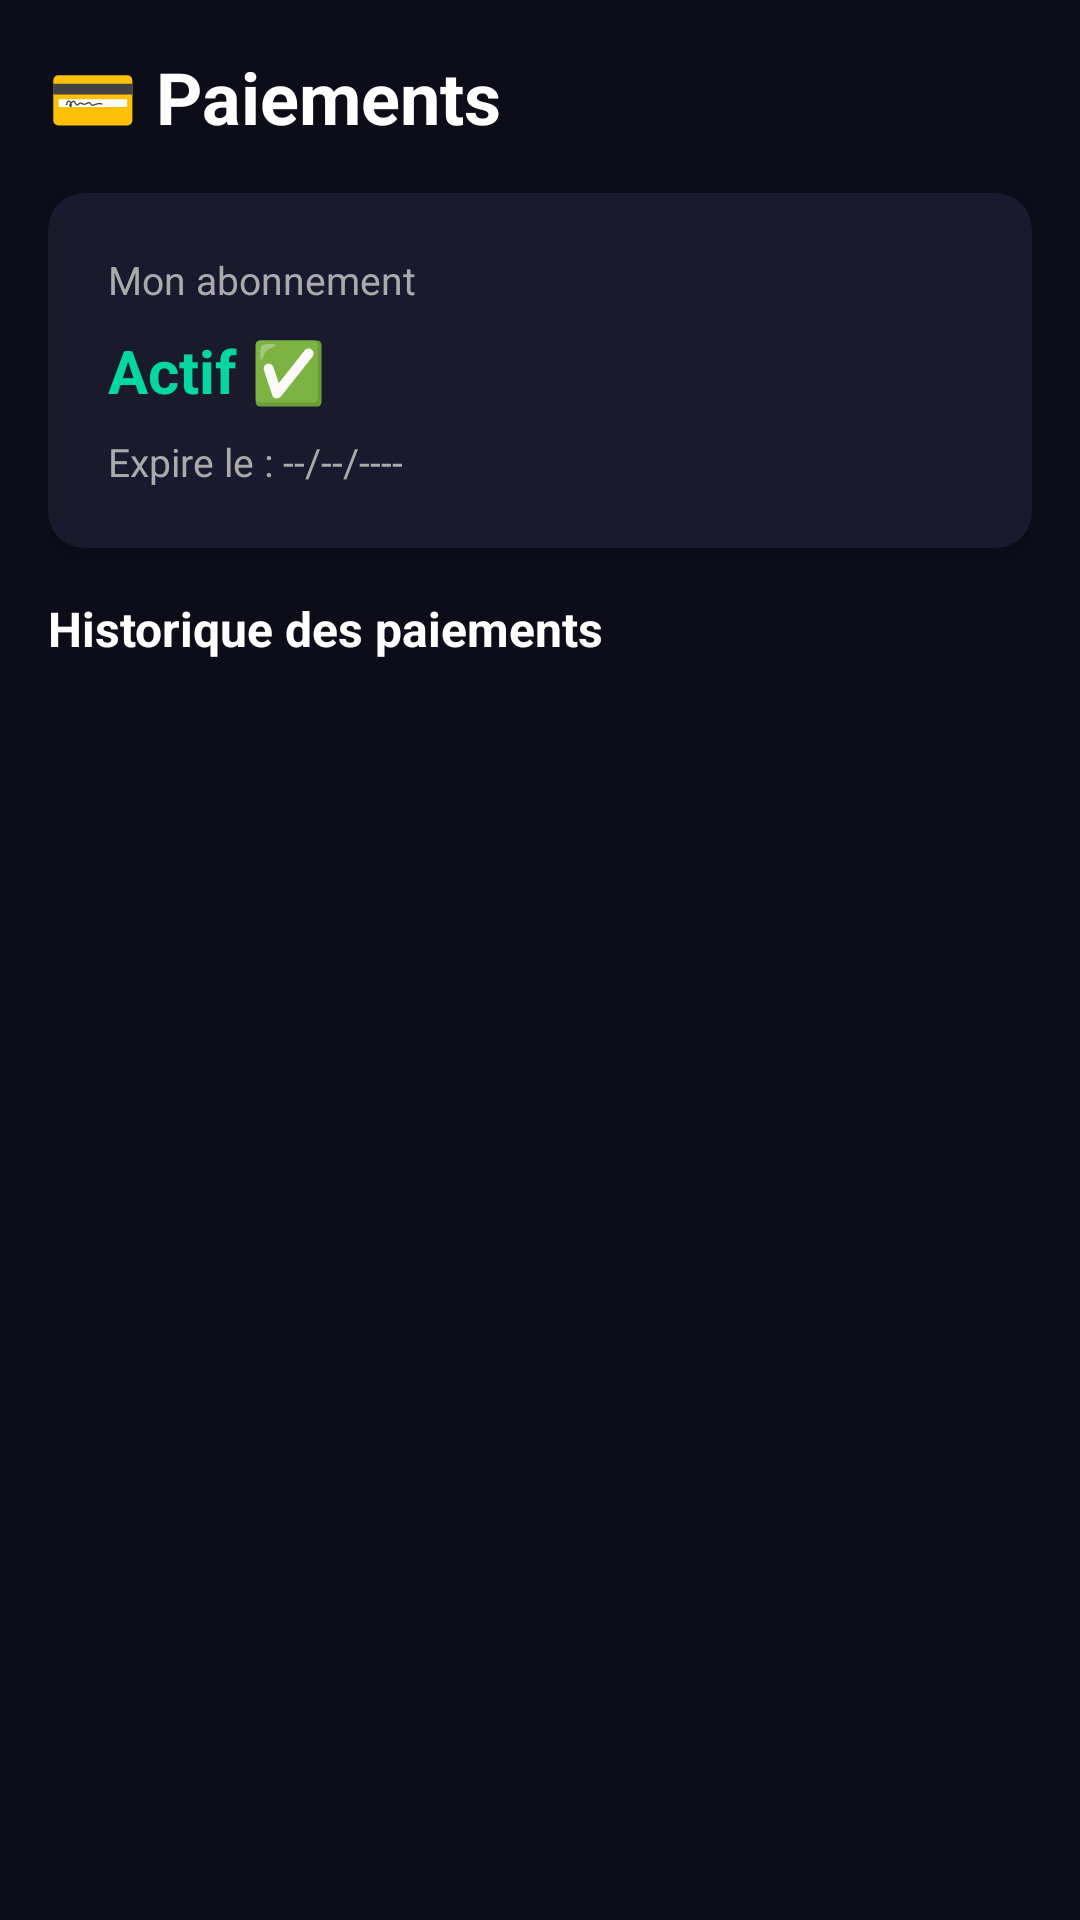

Write the Android layout XML for this screen, with the resource values it uses.
<!-- AndroidManifest.xml: application theme Theme.MyApplication2 -->
<!-- res/layout/fragment_paiements.xml -->
<?xml version="1.0" encoding="utf-8"?>
<LinearLayout xmlns:android="http://schemas.android.com/apk/res/android"
    android:layout_width="match_parent"
    android:layout_height="match_parent"
    android:orientation="vertical"
    android:background="#0D0D1A"
    android:padding="16dp">

    <TextView
        android:layout_width="wrap_content"
        android:layout_height="wrap_content"
        android:text="💳 Paiements"
        android:textSize="24sp"
        android:textStyle="bold"
        android:textColor="#FFFFFF"
        android:layout_marginBottom="16dp"/>

    
    <androidx.cardview.widget.CardView
        xmlns:app="http://schemas.android.com/apk/res-auto"
        android:layout_width="match_parent"
        android:layout_height="wrap_content"
        android:layout_marginBottom="16dp"
        app:cardBackgroundColor="#1A1A2E"
        app:cardCornerRadius="12dp"
        app:cardElevation="4dp">

        <LinearLayout
            android:layout_width="match_parent"
            android:layout_height="wrap_content"
            android:orientation="vertical"
            android:padding="20dp">

            <TextView
                android:layout_width="wrap_content"
                android:layout_height="wrap_content"
                android:text="Mon abonnement"
                android:textColor="#AAAAAA"
                android:textSize="13sp"
                android:layout_marginBottom="8dp"/>

            <TextView
                android:id="@+id/tvStatutAbonnement"
                android:layout_width="wrap_content"
                android:layout_height="wrap_content"
                android:text="Actif ✅"
                android:textColor="#06D6A0"
                android:textSize="20sp"
                android:textStyle="bold"
                android:layout_marginBottom="8dp"/>

            <TextView
                android:id="@+id/tvDateExpiration"
                android:layout_width="wrap_content"
                android:layout_height="wrap_content"
                android:text="Expire le : --/--/----"
                android:textColor="#AAAAAA"
                android:textSize="13sp"/>

        </LinearLayout>

    </androidx.cardview.widget.CardView>

    
    <TextView
        android:layout_width="wrap_content"
        android:layout_height="wrap_content"
        android:text="Historique des paiements"
        android:textColor="#FFFFFF"
        android:textSize="16sp"
        android:textStyle="bold"
        android:layout_marginBottom="12dp"/>

    <androidx.recyclerview.widget.RecyclerView
        android:id="@+id/recyclerPaiements"
        android:layout_width="match_parent"
        android:layout_height="match_parent"/>

</LinearLayout>
<!-- resources referenced by this layout -->
<resources>
  <style name="Theme.MyApplication2" parent="Base.Theme.MyApplication2" />
  <style name="Base.Theme.MyApplication2" parent="Theme.Material3.DayNight.NoActionBar">
      </style>
</resources>
